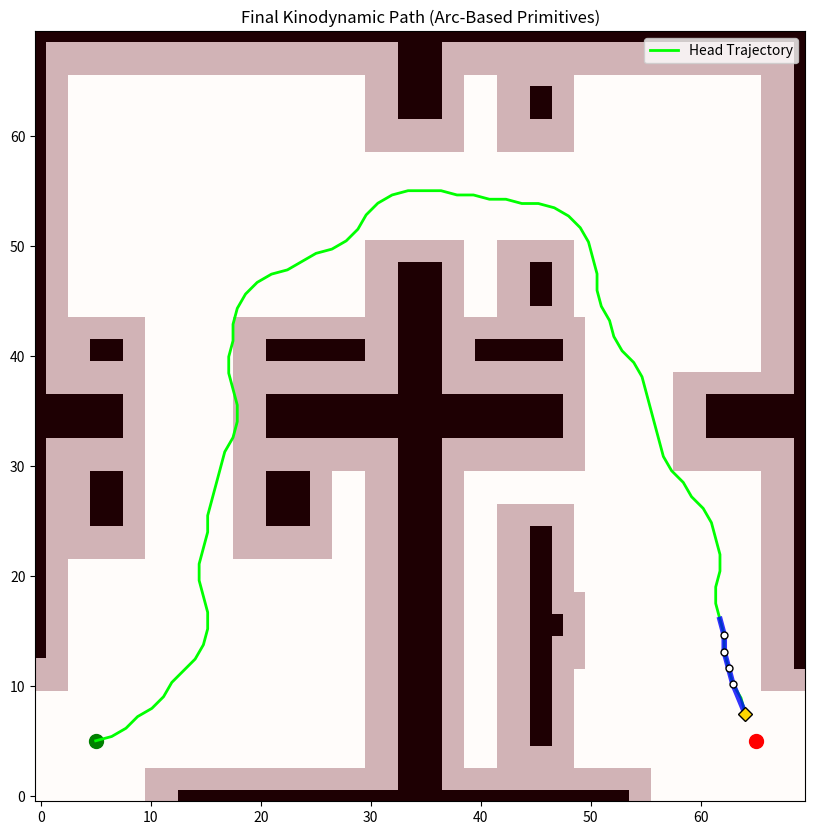

This figure's Python source:
import numpy as np
import matplotlib.pyplot as plt
import matplotlib.patches as patches
import random
import math
import time
from scipy.ndimage import binary_dilation

# --- 1. CONFIGURATION ---
NUM_LINKS = 5           
SEGMENT_LENGTH = 3.0    # Length of one module
RRT_STEP_SIZE = 1.5     # Distance traveled in one simulation step (Keep < SEGMENT_LENGTH for resolution)
MAX_STEER_ANGLE =15    # Degrees change per STEP (determines turning radius)
ANIMATION_SPEED = 10    
GOAL_THRESHOLD = 3.0    # Distance to consider goal reached

# --- 2. ENVIRONMENT ---
class DebrisMap:
    def __init__(self, width=70, height=70, safe_zones=None):
        self.width = width
        self.height = height
        self.raw_grid = np.zeros((height, width)) 
        self.planning_grid = np.zeros((height, width))
        self.safe_zones = safe_zones if safe_zones else []
        
        self.create_hardcore_maze()
        self.carve_guaranteed_path(thickness=6)
        # Inflate slightly more for the body safety margin
        self.inflate_obstacles(radius=3)
        self.enforce_safe_zones()

    def create_hardcore_maze(self):
        self.raw_grid[0, :] = 1; self.raw_grid[-1, :] = 1
        self.raw_grid[:, 0] = 1; self.raw_grid[:, -1] = 1
        mid_x, mid_y = self.width // 2, self.height // 2
        self.raw_grid[mid_y-2:mid_y+2, :] = 1 
        self.raw_grid[:, mid_x-2:mid_x+2] = 1 
        self.raw_grid[mid_y-2:mid_y+2, 10:18] = 0 
        self.raw_grid[50:60, mid_x-2:mid_x+2] = 0
        self.raw_grid[mid_y-2:mid_y+2, 50:58] = 0
        self.raw_grid[10:20, 10:20] = 1
        self.raw_grid[25:30, 5:25] = 1 
        self.raw_grid[45:55, 10:20] = 1 
        self.raw_grid[40:42, 5:30] = 1 
        self.raw_grid[45:65, 45:47] = 1 
        self.raw_grid[40:42, 40:60] = 1 
        self.raw_grid[5:25, 45:47] = 1
        self.raw_grid[15:17, 45:60] = 1

    def carve_guaranteed_path(self, thickness=6):
        waypoints = [(5, 5), (14, 15), (14, 40), (14, 55), (35, 55), (54, 55), (54, 35), (54, 10), (65, 5)]
        for i in range(len(waypoints)-1):
            self.clear_line(waypoints[i], waypoints[i+1], thickness=thickness)

    def clear_line(self, p1, p2, thickness):
        x1, y1 = p1; x2, y2 = p2
        dist = math.hypot(x2-x1, y2-y1)
        if dist == 0: return
        steps = int(dist * 2) 
        for i in range(steps + 1):
            t = i / steps
            x = int(x1 + (x2 - x1) * t)
            y = int(y1 + (y2 - y1) * t)
            for ty in range(-thickness, thickness+1):
                for tx in range(-thickness, thickness+1):
                    if 0 <= x+tx < self.width and 0 <= y+ty < self.height:
                        self.raw_grid[y+ty, x+tx] = 0
                        self.planning_grid[y+ty, x+tx] = 0

    def inflate_obstacles(self, radius):
        self.planning_grid = binary_dilation(self.raw_grid, structure=np.ones((radius*2, radius*2))).astype(int)

    def enforce_safe_zones(self):
        for (sx, sy) in self.safe_zones:
            sy, sx = int(sy), int(sx)
            safe_area = (slice(max(0,sy-4), min(self.height,sy+5)), slice(max(0,sx-4), min(self.width,sx+5)))
            self.raw_grid[safe_area] = 0
            self.planning_grid[safe_area] = 0

    def is_collision(self, x, y):
        if x < 0 or x >= self.width or y < 0 or y >= self.height: return True
        return self.planning_grid[int(y)][int(x)] == 1

# --- 3. KINODYNAMIC RRT (Motion Primitive Planner) ---
class SnakeKinodynamicRRT:
    class Node:
        def __init__(self, x, y, yaw, cost=0.0, parent=None):
            self.x = x
            self.y = y
            self.yaw = yaw 
            self.parent = parent
            self.cost = cost
            self.dist_from_start = 0.0 if parent is None else parent.dist_from_start + RRT_STEP_SIZE

    def __init__(self, debris_map, start, goal):
        self.map = debris_map
        self.step_size = RRT_STEP_SIZE 
        self.max_steer = math.radians(MAX_STEER_ANGLE)
        
        # Start Node (Head facing East initially)
        self.start = self.Node(start[0], start[1], 0.0) 
        self.goal = self.Node(goal[0], goal[1], 0.0)
        
        self.nodes = [self.start]
        self.finished = False
        self.path = None

    def get_dist(self, n1, n2):
        return math.hypot(n1.x - n2.x, n1.y - n2.y)

    def get_angle_diff(self, a1, a2):
        diff = a2 - a1
        while diff > math.pi: diff -= 2 * math.pi
        while diff < -math.pi: diff += 2 * math.pi
        return diff

    # --- KINEMATICS & BODY TRACING ---
    def get_body_coordinates_at_node(self, node):
        """
        Reconstructs the full snake body by backtracking up the tree 
        from 'node' by fixed distances (SEGMENT_LENGTH).
        """
        body_coords = [(node.x, node.y)] # Head is at index 0
        
        current_trace_node = node
        remaining_dist_to_trace = 0.0
        
        # We need to find N links
        for i in range(NUM_LINKS):
            target_back_dist = SEGMENT_LENGTH
            
            # Walk back up the tree until we cover the distance
            while target_back_dist > 0:
                if current_trace_node.parent is None:
                    # If we run out of history (at start), just stack remaining links at start
                    body_coords.append((current_trace_node.x, current_trace_node.y))
                    target_back_dist = 0 # Done with this link
                else:
                    # Distance to parent
                    dist_to_parent = self.step_size # Approximation since we use fixed steps
                    
                    if dist_to_parent >= target_back_dist:
                        # The point is on this segment. Interpolate.
                        ratio = target_back_dist / dist_to_parent
                        px = current_trace_node.x + ratio * (current_trace_node.parent.x - current_trace_node.x)
                        py = current_trace_node.y + ratio * (current_trace_node.parent.y - current_trace_node.y)
                        
                        body_coords.append((px, py))
                        
                        # Prepare for next link. 
                        # We stay at 'current_trace_node' but logically we are at 'px, py'
                        # Actually simpler: just move the 'virtual cursor'
                        # For RRT simplicity, let's just use the parent node if close enough, or interpolate.
                        # Detailed interpolation is complex for the state; 
                        # let's assume the node resolution is high enough.
                        target_back_dist = 0 
                    else:
                        # Move fully to parent
                        target_back_dist -= dist_to_parent
                        current_trace_node = current_trace_node.parent

        return body_coords

    def check_full_body_collision(self, node):
        """Checks if ANY part of the snake body hits debris."""
        body_coords = self.get_body_coordinates_at_node(node)
        
        # Check Head
        if self.map.is_collision(node.x, node.y): return True
        
        # Check Joints/Links
        for (bx, by) in body_coords:
            if self.map.is_collision(bx, by): return True
            
        # Optional: Check lines between joints (Bresenham)
        for i in range(len(body_coords)-1):
            if self.check_line_collision(body_coords[i], body_coords[i+1]):
                return True
                
        return False

    def check_line_collision(self, p1, p2):
        x0, y0 = int(p1[0]), int(p1[1])
        x1, y1 = int(p2[0]), int(p2[1])
        dx = abs(x1 - x0); dy = abs(y1 - y0)
        x, y = x0, y0
        sx = -1 if x0 > x1 else 1
        sy = -1 if y0 > y1 else 1
        if dx > dy:
            err = dx / 2.0
            while x != x1:
                if self.map.is_collision(x, y): return True
                err -= dy
                if err < 0: y += sy; err += dx
                x += sx
        else:
            err = dy / 2.0
            while y != y1:
                if self.map.is_collision(x, y): return True
                err -= dx
                if err < 0: x += sx; err += dy
                y += sy
        return False

    # --- STEP LOGIC ---
    def step(self):
        if self.finished: return False
        
        # 1. Sample Random Point (Geometric)
        if random.randint(0, 100) > 10: 
            rnd = [random.uniform(0, self.map.width), random.uniform(0, self.map.height)]
        else: 
            rnd = [self.goal.x, self.goal.y]

        # 2. Nearest Node (Euclidean Metric)
        # Note: A true Kinodynamic metric would consider heading, but Euclidean is fast and 'good enough' for this
        dists = [(n.x-rnd[0])**2 + (n.y-rnd[1])**2 for n in self.nodes]
        nearest = self.nodes[np.argmin(dists)]

        # 3. Motion Primitives Expansion
        # Instead of going straight to 'rnd', we try 3 steering inputs and see which one gets closer
        actions = [0, self.max_steer, -self.max_steer] # Straight, Left, Right
        
        best_child = None
        min_dist_to_sample = float('inf')

        for steer in actions:
            # Propagate State (Bicycle Model / Arc)
            new_yaw = nearest.yaw + steer
            new_x = nearest.x + self.step_size * math.cos(new_yaw)
            new_y = nearest.y + self.step_size * math.sin(new_yaw)
            
            # Distance to the random sample
            dist = math.hypot(new_x - rnd[0], new_y - rnd[1])
            
            # Heuristic: Prefer moving towards goal if random sample is goal
            if dist < min_dist_to_sample:
                # Create Candidate
                candidate = self.Node(new_x, new_y, new_yaw, nearest.cost + self.step_size, nearest)
                
                # Check Validity (Full Body & Bounds)
                if 0 <= new_x < self.map.width and 0 <= new_y < self.map.height:
                    if not self.check_full_body_collision(candidate):
                        min_dist_to_sample = dist
                        best_child = candidate
        
        # 4. Add Best Valid Child
        if best_child:
            self.nodes.append(best_child)
            
            # 5. Check Goal Reached
            dist_to_goal = self.get_dist(best_child, self.goal)
            if dist_to_goal < GOAL_THRESHOLD:
                # Add Final Node exactly at goal if angle allows? 
                # For Kinodynamic, usually 'close enough' is sufficient.
                print("Goal Reached!")
                self.path = self.extract_path(best_child)
                self.finished = True
                return True
                
        return False

    def extract_path(self, node):
        path = []
        while node:
            path.append(node)
            node = node.parent
        return path[::-1] # Return reversed list of Nodes

# --- 4. VISUALIZATION ---
def draw_snake_at_node(ax, rrt, node, color='blue'):
    """Draws the reconstructed body at a specific node state."""
    body_coords = rrt.get_body_coordinates_at_node(node)
    
    if len(body_coords) < 2: return
    bx, by = zip(*body_coords)
    
    # Body Links
    ax.plot(bx, by, color=color, linestyle='-', linewidth=4, alpha=0.8, zorder=5)
    # Joints
    ax.plot(bx[:-1], by[:-1], 'o', markerfacecolor='white', markeredgecolor='black', markersize=5, zorder=6)
    # Head
    ax.plot(bx[0], by[0], 'D', markerfacecolor='gold', markeredgecolor='black', markersize=7, zorder=7)

def draw_tree(ax, nodes):
    # Visualize the tree branches
    for node in nodes:
        if node.parent:
            ax.plot([node.parent.x, node.x], [node.parent.y, node.y], 
                    color='cyan', linestyle='-', linewidth=0.5, alpha=1.0)

if __name__ == "__main__":
    WIDTH, HEIGHT = 70, 70
    START = (5, 5)
    GOAL = (65, 5)
    
    debris_env = DebrisMap(WIDTH, HEIGHT, safe_zones=[START, GOAL])
    # Use Kinodynamic RRT
    snake_planner = SnakeKinodynamicRRT(debris_env, START, GOAL)
    
    print("Initialize Kinodynamic RRT...")
    plt.ion()
    fig, ax = plt.subplots(figsize=(10, 10))
    ax.set_xlim(0, WIDTH)
    ax.set_ylim(0, HEIGHT)
    
    start_time = time.time()
    
    while not snake_planner.finished:
        for _ in range(ANIMATION_SPEED): 
            snake_planner.step()
            if snake_planner.finished: break
        
        ax.clear()
        ax.imshow(debris_env.raw_grid, cmap='Greys', origin='lower')
        # Show obstacles safe margin
        ax.imshow(debris_env.planning_grid, cmap='Reds', alpha=0.2, origin='lower')
        
        ax.plot(START[0], START[1], 'go', markersize=10, label="Start")
        ax.plot(GOAL[0], GOAL[1], 'ro', markersize=10, label="Goal")
        
        draw_tree(ax, snake_planner.nodes)
        
        # Draw the snake body at the newest node to show exploration
        if len(snake_planner.nodes) > 0:
            draw_snake_at_node(ax, snake_planner, snake_planner.nodes[-1], color='magenta')
            
        ax.set_title(f"Nodes: {len(snake_planner.nodes)} | Time: {time.time()-start_time:.1f}s")
        plt.pause(0.01)

    print(f"Path Found! Total Time: {time.time() - start_time:.2f}s")
    
    # Final Draw
    ax.clear()
    ax.imshow(debris_env.raw_grid, cmap='Greys', origin='lower')
    ax.imshow(debris_env.planning_grid, cmap='Reds', alpha=0.3, origin='lower')
    ax.plot(START[0], START[1], 'go', markersize=10)
    ax.plot(GOAL[0], GOAL[1], 'ro', markersize=10)
    
    # Draw Final Path Trace
    path_nodes = snake_planner.path
    px = [n.x for n in path_nodes]
    py = [n.y for n in path_nodes]
    ax.plot(px, py, 'lime', linewidth=2, label="Head Trajectory")
    
    # Draw Final Body Configuration
    draw_snake_at_node(ax, snake_planner, path_nodes[-1], color='blue')
    
    ax.legend(loc='upper right')
    ax.set_title("Final Kinodynamic Path (Arc-Based Primitives)")
    plt.ioff()
    plt.show()